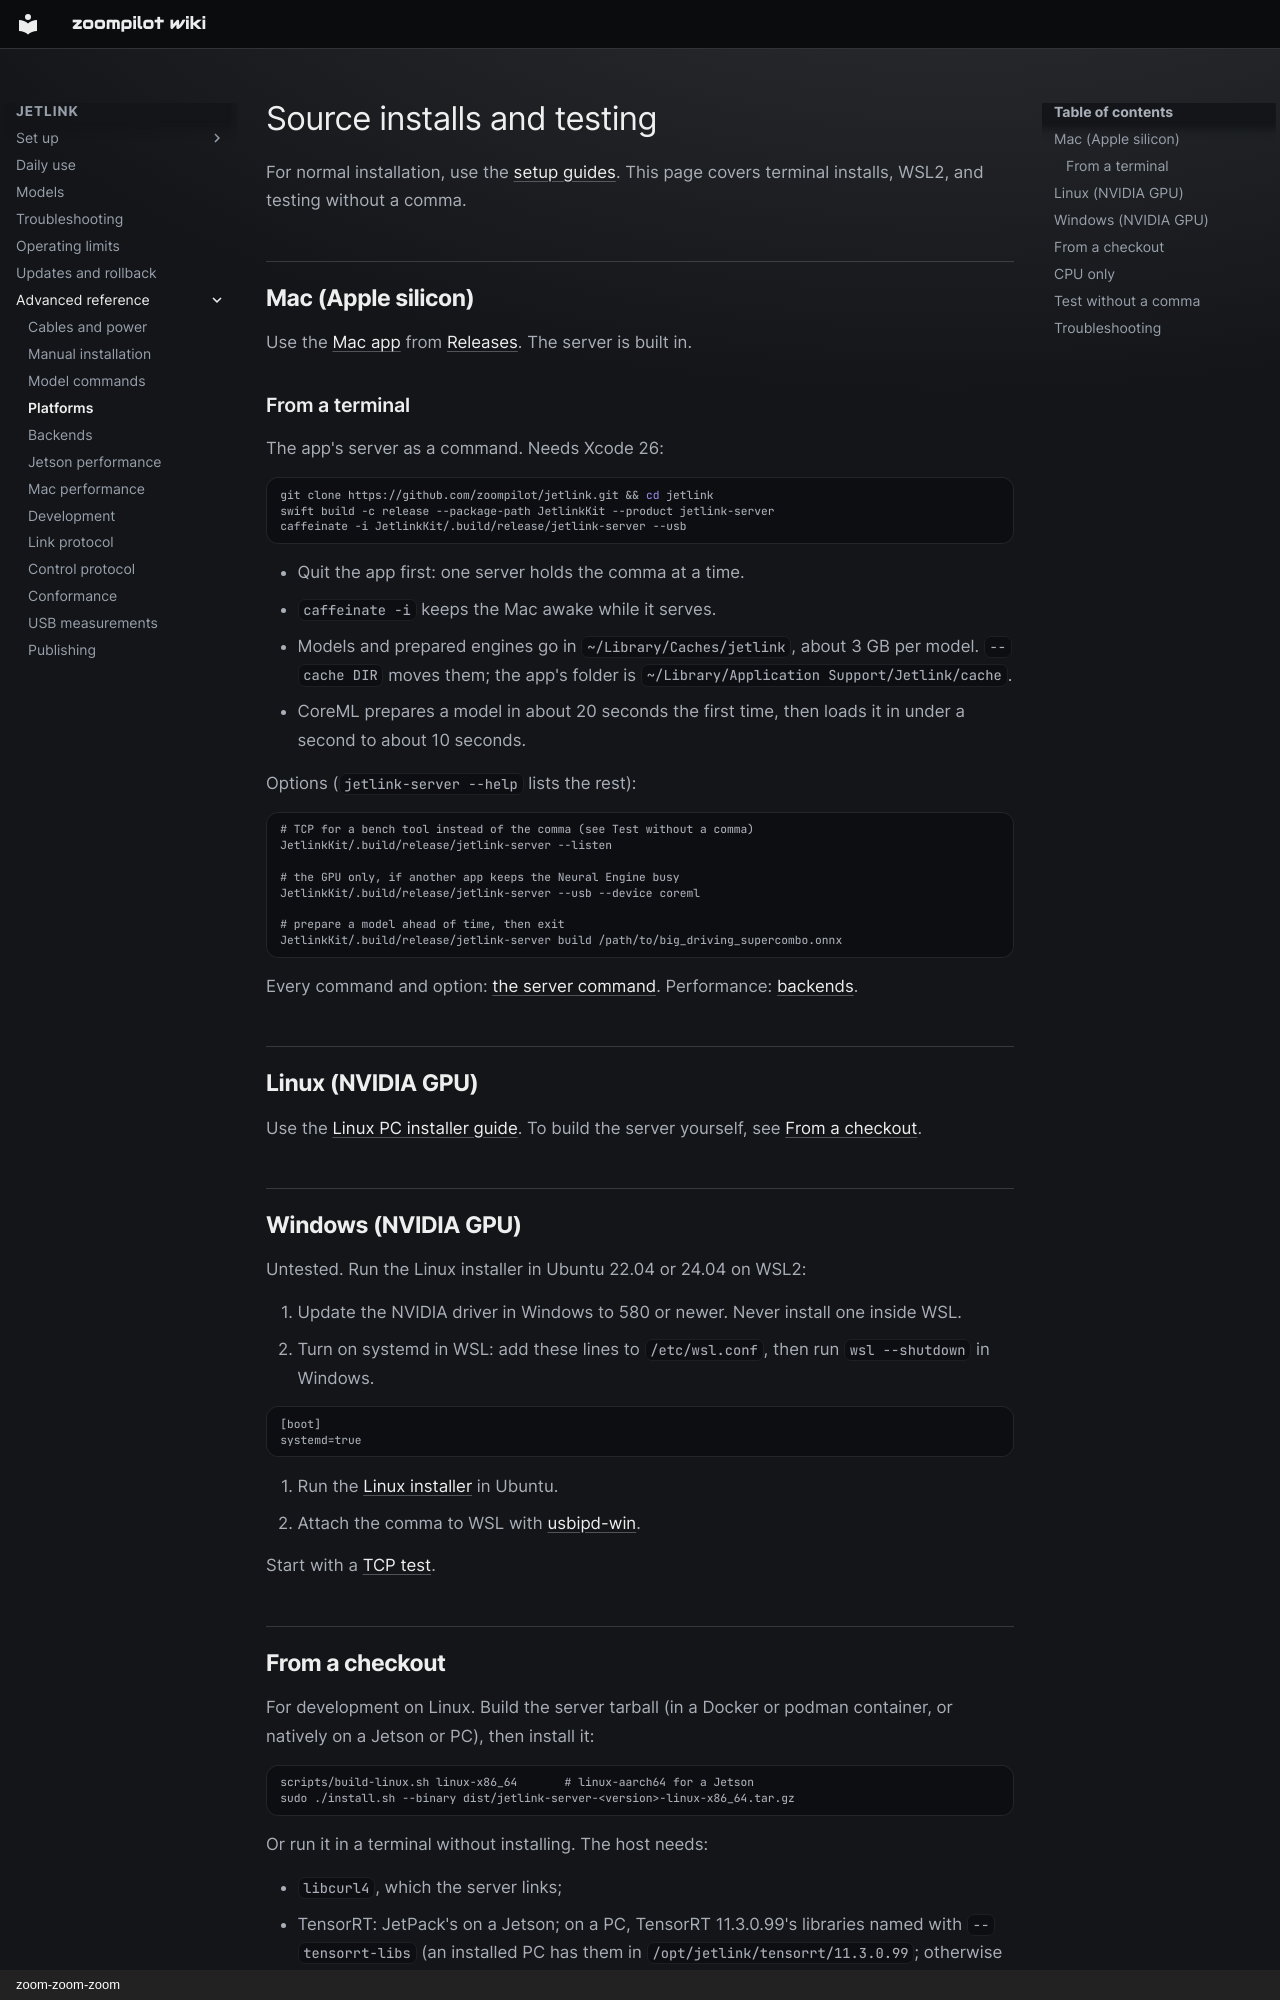

repository: zoompilot/wiki · page: jetlink/platforms/index.html · generator: mkdocs · copyright: zoom-zoom-zoom

---
title: "Source installs and testing"
type: reference
---

<!-- Generated by contrib/sync-jetlink.py from 543258d9efd66c86eae506c5552480479eb62da4:docs/platforms.md. Do not edit. -->

# Source installs and testing

For normal installation, use the [setup guides](index.md#set-up).
This page covers terminal installs, WSL2, and testing without a comma.

<a id="before-running-from-source"></a>
<a id="mac-apple-silicon"></a>

## Mac (Apple silicon)

Use the [Mac app](macos-app.md) from
[Releases](https://github.com/zoompilot/jetlink/releases). The server is built
in.

### From a terminal

The app's server as a command. Needs Xcode 26:

```bash
git clone https://github.com/zoompilot/jetlink.git && cd jetlink
swift build -c release --package-path JetlinkKit --product jetlink-server
caffeinate -i JetlinkKit/.build/release/jetlink-server --usb
```

- Quit the app first: one server holds the comma at a time.
- `caffeinate -i` keeps the Mac awake while it serves.
- Models and prepared engines go in `~/Library/Caches/jetlink`, about 3 GB per
  model. `--cache DIR` moves them; the app's folder is
  `~/Library/Application Support/Jetlink/cache`.
- CoreML prepares a model in about 20 seconds the first time, then loads it in
  under a second to about 10 seconds.

Options (`jetlink-server --help` lists the rest):

```bash
# TCP for a bench tool instead of the comma (see Test without a comma)
JetlinkKit/.build/release/jetlink-server --listen

# the GPU only, if another app keeps the Neural Engine busy
JetlinkKit/.build/release/jetlink-server --usb --device coreml

# prepare a model ahead of time, then exit
JetlinkKit/.build/release/jetlink-server build /path/to/big_driving_supercombo.onnx
```

Every command and option: [the server command](installation-reference.md#the-server-command).
Performance: [backends](backends.md#mac-measured).

## Linux (NVIDIA GPU)

Use the [Linux PC installer guide](linux-pc.md). To build the server yourself,
see [From a checkout](#from-a-checkout).

<a id="docker-nvidia-laptops-and-desktops"></a>

## Windows (NVIDIA GPU)

Untested. Run the Linux installer in Ubuntu 22.04 or 24.04 on WSL2:

1. Update the NVIDIA driver in Windows to 580 or newer. Never install one
   inside WSL.
2. Turn on systemd in WSL: add these lines to `/etc/wsl.conf`, then run
   `wsl --shutdown` in Windows.

   ```
   [boot]
   systemd=true
   ```

3. Run the [Linux installer](linux-pc.md#1-install-jetlink) in Ubuntu.
4. Attach the comma to WSL with
   [usbipd-win](https://learn.microsoft.com/windows/wsl/connect-usb).

Start with a [TCP test](#test-without-a-comma).

<a id="without-docker"></a>
